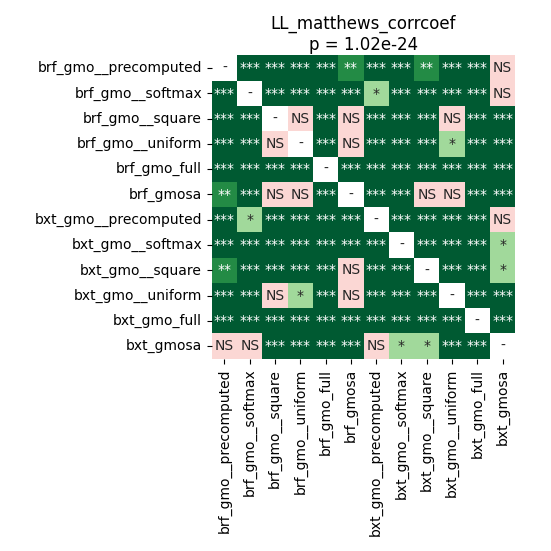

Values plotted in this chart, from the file beside it:
	brf_gmo__precomputed	brf_gmo__softmax	brf_gmo__square	brf_gmo__uniform	brf_gmo_full	brf_gmosa	bxt_gmo__precomputed	bxt_gmo__softmax	bxt_gmo__square	bxt_gmo__uniform	bxt_gmo_full	bxt_gmosa
brf_gmo__precomputed	1.0	8.570894281914894e-05	4.795619419642857e-05	4.795619419642857e-05	4.795619419642857e-05	0.007829	4.795619419642857e-05	4.795619419642857e-05	0.001278	4.795619419642857e-05	4.795619419642857e-05	0.09313
brf_gmo__softmax	8.570894281914894e-05	1.0	4.795619419642857e-05	4.795619419642857e-05	4.795619419642857e-05	0.0002055	0.03883	4.795619419642857e-05	8.570894281914894e-05	4.795619419642857e-05	4.795619419642857e-05	0.4538
brf_gmo__square	4.795619419642857e-05	4.795619419642857e-05	1.0	0.09313	4.795619419642857e-05	0.9399	4.795619419642857e-05	4.795619419642857e-05	4.795619419642857e-05	0.1404	4.795619419642857e-05	8.570894281914894e-05
brf_gmo__uniform	4.795619419642857e-05	4.795619419642857e-05	0.09313	1.0	4.795619419642857e-05	0.3709	4.795619419642857e-05	4.795619419642857e-05	0.0002055	0.0133	4.795619419642857e-05	8.570894281914894e-05
brf_gmo_full	4.795619419642857e-05	4.795619419642857e-05	4.795619419642857e-05	4.795619419642857e-05	1.0	4.795619419642857e-05	4.795619419642857e-05	4.795619419642857e-05	4.795619419642857e-05	4.795619419642857e-05	4.795619419642857e-05	4.795619419642857e-05
brf_gmosa	0.007829	0.0002055	0.9399	0.3709	4.795619419642857e-05	1.0	8.570894281914894e-05	4.795619419642857e-05	0.1028	0.9138	4.795619419642857e-05	4.795619419642857e-05
bxt_gmo__precomputed	4.795619419642857e-05	0.03883	4.795619419642857e-05	4.795619419642857e-05	4.795619419642857e-05	8.570894281914894e-05	1.0	4.795619419642857e-05	4.795619419642857e-05	4.795619419642857e-05	4.795619419642857e-05	0.8871
bxt_gmo__softmax	4.795619419642857e-05	4.795619419642857e-05	4.795619419642857e-05	4.795619419642857e-05	4.795619419642857e-05	4.795619419642857e-05	4.795619419642857e-05	1.0	4.795619419642857e-05	4.795619419642857e-05	4.795619419642857e-05	0.01102
bxt_gmo__square	0.001278	8.570894281914894e-05	4.795619419642857e-05	0.0002055	4.795619419642857e-05	0.1028	4.795619419642857e-05	4.795619419642857e-05	1.0	0.0007504	4.795619419642857e-05	0.01102
bxt_gmo__uniform	4.795619419642857e-05	4.795619419642857e-05	0.1404	0.0133	4.795619419642857e-05	0.9138	4.795619419642857e-05	4.795619419642857e-05	0.0007504	1.0	4.795619419642857e-05	0.0004028
bxt_gmo_full	4.795619419642857e-05	4.795619419642857e-05	4.795619419642857e-05	4.795619419642857e-05	4.795619419642857e-05	4.795619419642857e-05	4.795619419642857e-05	4.795619419642857e-05	4.795619419642857e-05	4.795619419642857e-05	1.0	4.795619419642857e-05
bxt_gmosa	0.09313	0.4538	8.570894281914894e-05	8.570894281914894e-05	4.795619419642857e-05	4.795619419642857e-05	0.8871	0.01102	0.01102	0.0004028	4.795619419642857e-05	1.0
